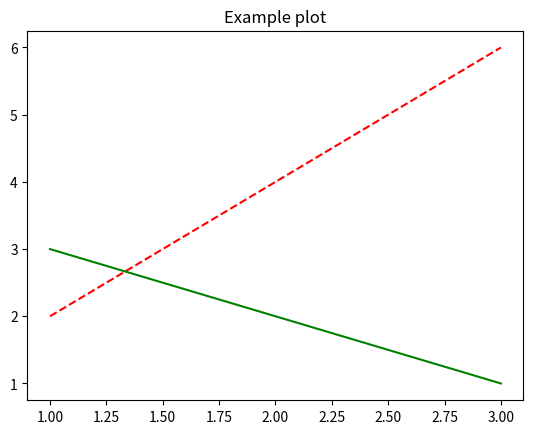

The matplotlib source for this figure:
import matplotlib.pyplot as plt
fig, ax = plt.subplots(1, 1)
ax.plot([1, 2, 3], [2, 4, 6], "r--")
ax.plot([1, 2, 3], [3, 2, 1], "g-")
ax.set_title("Example plot")
plt.show()

# 1. Does this code create one plotting panel (Axes object) or two?
# Explain briefly. A panel is a plotting area, not an individual x-axis or y-axis.
# Your answer: One plotting panel is created because the code uses plt.subplots(1, 1)
#  which creates a single Axes object. The two lines are drawn on the same panel.

# 2. How many data lines are drawn? What are the y-values of the red dashed line?
# Your answer:
# There are two data lines drawn.
# The y-values of the red dashed line are [2, 4, 6].
